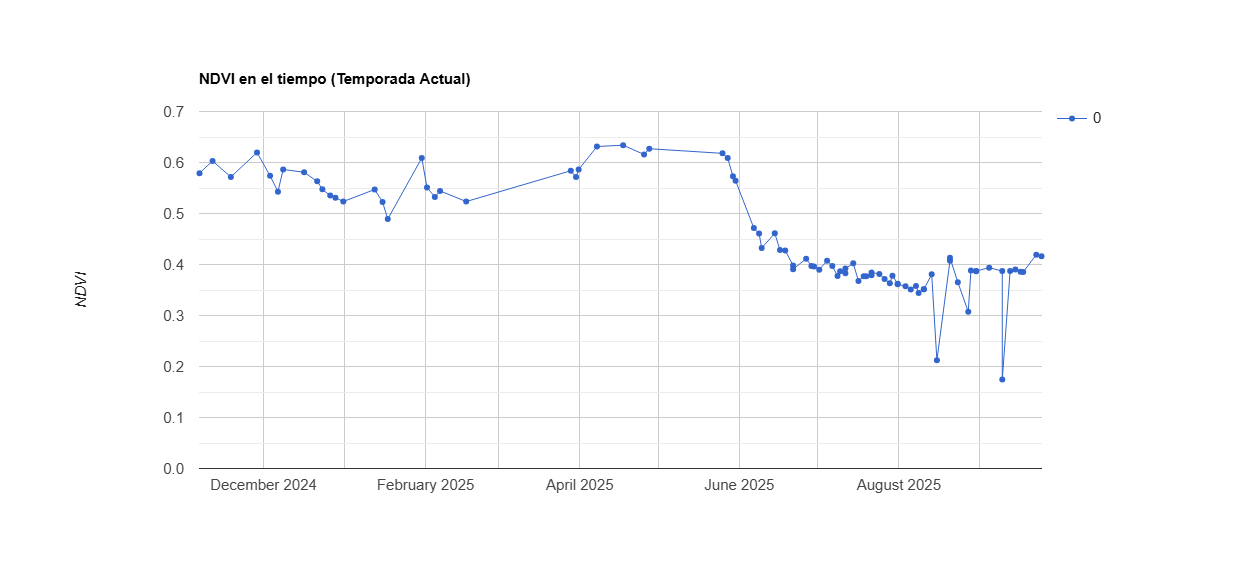

Values plotted in this chart, from the file beside it:
system:time_start, 0
Nov 6, 2024, 0.579
Nov 11, 2024, 0.603
Nov 18, 2024, 0.572
Nov 28, 2024, 0.62
Dec 3, 2024, 0.574
Dec 6, 2024, 0.543
Dec 8, 2024, 0.586
Dec 16, 2024, 0.581
Dec 21, 2024, 0.563
Dec 23, 2024, 0.547
Dec 26, 2024, 0.535
Dec 28, 2024, 0.531
Dec 31, 2024, 0.524
Jan 12, 2025, 0.547
Jan 15, 2025, 0.523
Jan 17, 2025, 0.489
Jan 30, 2025, 0.609
Feb 1, 2025, 0.551
Feb 4, 2025, 0.533
Feb 6, 2025, 0.544
Feb 16, 2025, 0.523
Mar 28, 2025, 0.584
Mar 30, 2025, 0.571
Mar 31, 2025, 0.586
Apr 7, 2025, 0.631
Apr 17, 2025, 0.634
Apr 25, 2025, 0.616
Apr 27, 2025, 0.627
May 25, 2025, 0.618
May 27, 2025, 0.609
May 29, 2025, 0.573
May 30, 2025, 0.564
Jun 6, 2025, 0.471
Jun 8, 2025, 0.461
Jun 9, 2025, 0.432
Jun 14, 2025, 0.461
Jun 16, 2025, 0.428
Jun 18, 2025, 0.428
Jun 21, 2025, 0.398
Jun 21, 2025, 0.391
Jun 26, 2025, 0.411
Jun 28, 2025, 0.397
Jun 29, 2025, 0.396
Jul 1, 2025, 0.39
Jul 4, 2025, 0.407
Jul 6, 2025, 0.397
Jul 8, 2025, 0.378
Jul 9, 2025, 0.387
Jul 11, 2025, 0.383
Jul 11, 2025, 0.392
Jul 14, 2025, 0.402
Jul 16, 2025, 0.368
Jul 18, 2025, 0.377
Jul 19, 2025, 0.377
Jul 21, 2025, 0.379
Jul 21, 2025, 0.384
Jul 24, 2025, 0.381
Jul 26, 2025, 0.372
Jul 28, 2025, 0.363
Jul 29, 2025, 0.378
... 26 more rows
